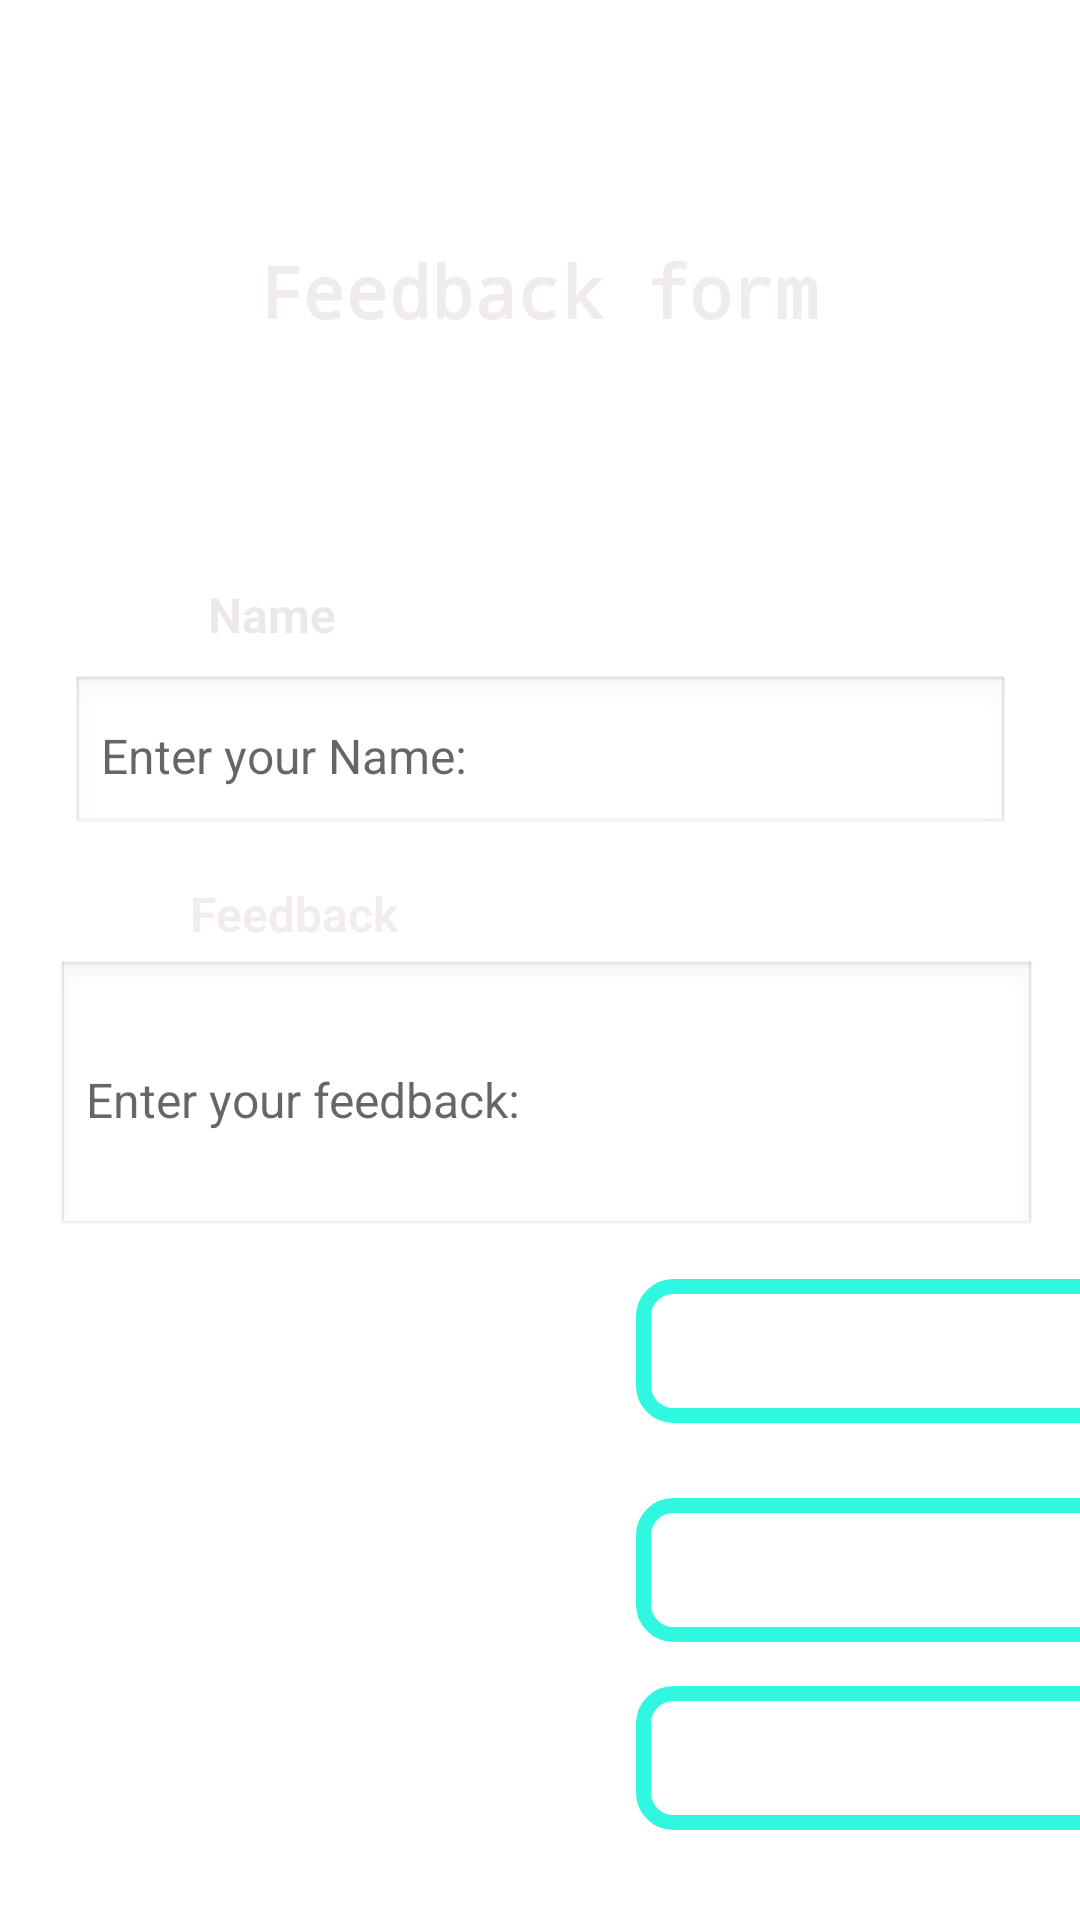

Write the Android layout XML for this screen, with the resource values it uses.
<!-- AndroidManifest.xml: application theme Theme.Nipuli -->
<!-- res/layout/activity_feedback_page.xml -->
<?xml version="1.0" encoding="utf-8"?>
<androidx.constraintlayout.widget.ConstraintLayout xmlns:android="http://schemas.android.com/apk/res/android"
    xmlns:app="http://schemas.android.com/apk/res-auto"
    xmlns:tools="http://schemas.android.com/tools"
    android:id="@+id/main"
    android:layout_width="match_parent"
    android:layout_height="match_parent"
    android:background="@drawable/background_color"
    tools:context=".feedback_page">

    <androidx.constraintlayout.widget.ConstraintLayout
        android:layout_width="match_parent"
        android:layout_height="match_parent"
        tools:layout_editor_absoluteX="-30dp"
        tools:layout_editor_absoluteY="-16dp">

        <TextView
            android:id="@+id/textView"
            android:layout_width="wrap_content"
            android:layout_height="wrap_content"
            android:fontFamily="monospace"
            android:text=" Feedback form"
            android:textAlignment="center"
            android:textColor="#F0ECEC"
            android:textSize="24sp"
            android:textStyle="bold"
            app:layout_constraintBottom_toBottomOf="parent"
            app:layout_constraintEnd_toEndOf="parent"
            app:layout_constraintHorizontal_bias="0.451"
            app:layout_constraintStart_toStartOf="parent"
            app:layout_constraintTop_toTopOf="parent"
            app:layout_constraintVertical_bias="0.133" />

        <TextView
            android:id="@+id/textView2"
            android:layout_width="wrap_content"
            android:layout_height="wrap_content"
            android:fontFamily="sans-serif-light"
            android:text=" Name"
            android:textColor="#EDE8E8"
            android:textSize="16sp"
            android:textStyle="bold"
            app:layout_constraintBottom_toBottomOf="parent"
            app:layout_constraintEnd_toEndOf="parent"
            app:layout_constraintHorizontal_bias="0.208"
            app:layout_constraintStart_toStartOf="parent"
            app:layout_constraintTop_toTopOf="parent"
            app:layout_constraintVertical_bias="0.314" />


        <EditText
            android:id="@+id/editText2"
            android:layout_width="313dp"
            android:layout_height="54dp"
            android:background="@android:drawable/edit_text"
            android:hint="Enter your Name:"
            android:inputType="textMultiLine"
            android:padding="10dp"
            android:textSize="16sp"
            app:layout_constraintBottom_toBottomOf="parent"
            app:layout_constraintEnd_toEndOf="parent"
            app:layout_constraintStart_toStartOf="parent"
            app:layout_constraintTop_toTopOf="parent"
            app:layout_constraintVertical_bias="0.384" />

        <EditText
            android:layout_width="327dp"
            android:layout_height="93dp"
            android:background="@android:drawable/edit_text"
            android:hint="Enter your feedback:"
            android:inputType="textMultiLine"
            android:padding="10dp"
            android:shadowColor="#685B5B"
            android:textSize="16sp"
            app:layout_constraintBottom_toBottomOf="parent"
            app:layout_constraintEnd_toEndOf="parent"
            app:layout_constraintHorizontal_bias="0.568"
            app:layout_constraintStart_toStartOf="parent"
            app:layout_constraintTop_toTopOf="parent"
            app:layout_constraintVertical_bias="0.585" />

        <TextView
            android:id="@+id/textView3"
            android:layout_width="wrap_content"
            android:layout_height="wrap_content"
            android:fontFamily="sans-serif-light"
            android:text="Feedback"
            android:textColor="#F2ECEC"
            android:textSize="16sp"
            android:textStyle="bold"
            app:layout_constraintBottom_toBottomOf="parent"
            app:layout_constraintEnd_toEndOf="parent"
            app:layout_constraintHorizontal_bias="0.218"
            app:layout_constraintStart_toStartOf="parent"
            app:layout_constraintTop_toTopOf="parent"
            app:layout_constraintVertical_bias="0.475" />


        <androidx.appcompat.widget.AppCompatButton

            android:id="@+id/button"
            android:layout_width="170dp"
            android:layout_height="48dp"
            android:layout_marginStart="212dp"
            android:layout_marginTop="91dp"
            android:layout_marginEnd="25dp"
            android:background="@drawable/button"
            android:text="DONATE NOW"
            android:textColor="@color/white"
            app:layout_constraintBottom_toBottomOf="parent"
            app:layout_constraintEnd_toEndOf="parent"
            app:layout_constraintHorizontal_bias="0.0"
            app:layout_constraintStart_toStartOf="parent"
            app:layout_constraintTop_toTopOf="parent"
            app:layout_constraintVertical_bias="0.669" />


        <androidx.appcompat.widget.AppCompatButton

            android:id="@+id/button15"
            android:layout_width="170dp"
            android:layout_height="48dp"
            android:layout_marginStart="212dp"
            android:layout_marginTop="91dp"
            android:layout_marginEnd="25dp"
            android:background="@drawable/button"
            android:text="back"
            android:textColor="@color/white"
            app:layout_constraintBottom_toBottomOf="parent"
            app:layout_constraintEnd_toEndOf="parent"
            app:layout_constraintHorizontal_bias="0.0"
            app:layout_constraintStart_toStartOf="parent"
            app:layout_constraintTop_toTopOf="parent"
            app:layout_constraintVertical_bias="0.815" />

        <androidx.appcompat.widget.AppCompatButton

            android:id="@+id/button19"
            android:layout_width="170dp"
            android:layout_height="48dp"
            android:layout_marginStart="212dp"
            android:layout_marginTop="91dp"
            android:layout_marginEnd="25dp"
            android:background="@drawable/button"
            android:text="Submit Now"
            android:textColor="@color/white"
            app:layout_constraintBottom_toBottomOf="parent"
            app:layout_constraintEnd_toEndOf="parent"
            app:layout_constraintHorizontal_bias="0.0"
            app:layout_constraintStart_toStartOf="parent"
            app:layout_constraintTop_toTopOf="parent"
            app:layout_constraintVertical_bias="0.94" />


    </androidx.constraintlayout.widget.ConstraintLayout>
</androidx.constraintlayout.widget.ConstraintLayout>
<!-- resources referenced by this layout -->
<resources>
  <!-- drawable button (drawable) -->
  <?xml version="1.0" encoding="utf-8"?>
  <shape android:shape="rectangle"
      xmlns:android="http://schemas.android.com/apk/res/android">
      <stroke android:color="#30F8E0" android:width="5dp"/>
      <corners android:radius="10dp"/>
  
  </shape>
  <style name="Theme.Nipuli" parent="Theme.MaterialComponents.DayNight.DarkActionBar">
          
          <item name="colorPrimary">@color/purple_500</item>
          <item name="colorPrimaryVariant">@color/purple_700</item>
          <item name="colorOnPrimary">@color/white</item>
          
          <item name="colorSecondary">@color/teal_200</item>
          <item name="colorSecondaryVariant">@color/teal_700</item>
          <item name="colorOnSecondary">@color/black</item>
          
          <item name="android:statusBarColor">?attr/colorPrimaryVariant</item>
          
      </style>
  <!-- not gathered from this repository: default colours our renderer supplied (Android Studio template values) -->
  <color name="purple_500">#FF6200EE</color>
  <color name="purple_700">#FF3700B3</color>
  <color name="teal_200">#FF03DAC5</color>
  <color name="teal_700">#FF018786</color>
  <color name="black">#FF000000</color>
  <color name="white">#FFFFFFFF</color>
</resources>
